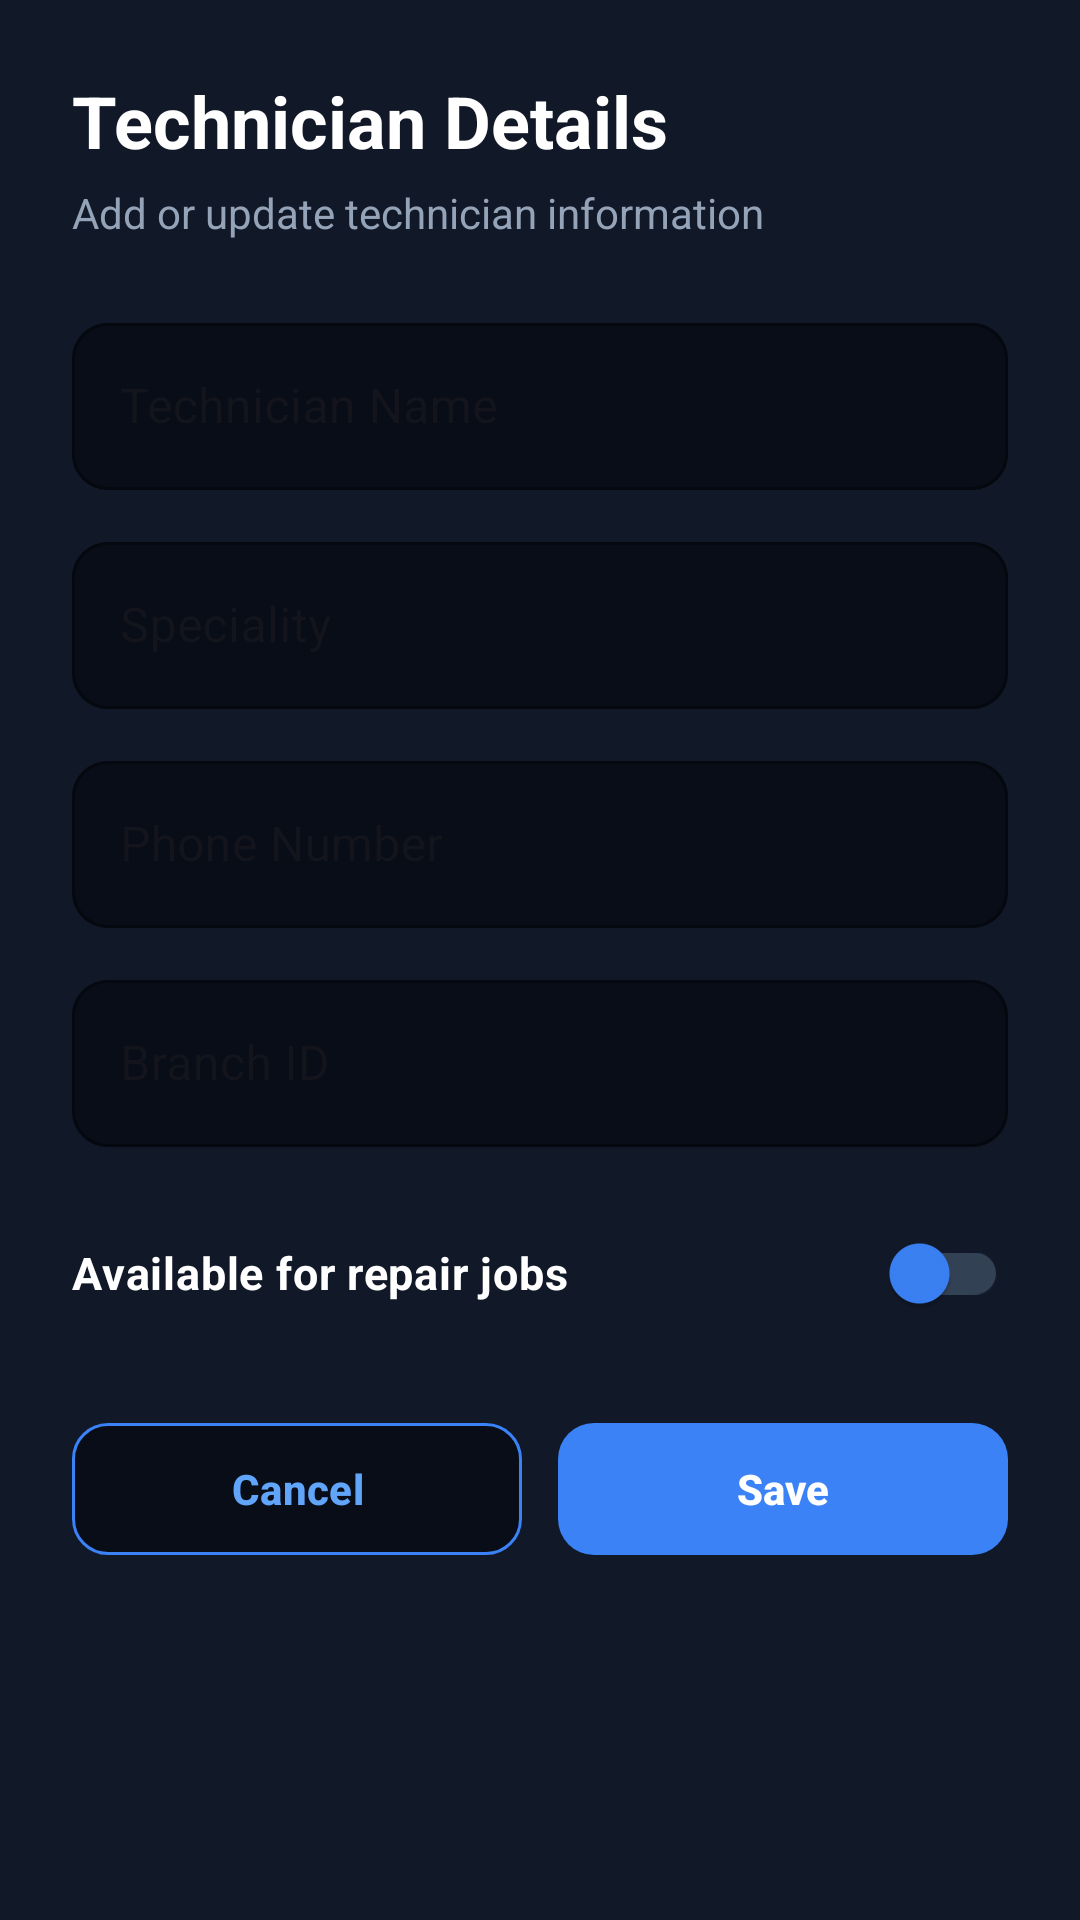

Android layout source for this screen:
<!-- AndroidManifest.xml: application theme Theme.TechFix -->
<!-- res/layout/dialog_edit_technician.xml -->
<?xml version="1.0" encoding="utf-8"?>
<ScrollView
    xmlns:android="http://schemas.android.com/apk/res/android"
    xmlns:app="http://schemas.android.com/apk/res-auto"
    android:layout_width="match_parent"
    android:layout_height="wrap_content"
    android:background="#111827"
    android:fillViewport="true">

    <LinearLayout
        android:layout_width="match_parent"
        android:layout_height="wrap_content"
        android:orientation="vertical"
        android:background="#111827"
        android:padding="24dp">

        
        <TextView
            android:id="@+id/tvTechnicianDialogTitle"
            android:layout_width="match_parent"
            android:layout_height="wrap_content"
            android:text="Technician Details"
            android:textColor="#FFFFFF"
            android:textSize="24sp"
            android:textStyle="bold" />

        
        <TextView
            android:layout_width="match_parent"
            android:layout_height="wrap_content"
            android:layout_marginTop="5dp"
            android:text="Add or update technician information"
            android:textColor="#94A3B8"
            android:textSize="14sp" />

        
        <com.google.android.material.textfield.TextInputLayout
            style="@style/Widget.MaterialComponents.TextInputLayout.OutlinedBox"
            android:layout_width="match_parent"
            android:layout_height="wrap_content"
            android:layout_marginTop="22dp"
            android:hint="Technician Name"
            app:boxBackgroundColor="#080D18"
            app:boxCornerRadiusTopStart="12dp"
            app:boxCornerRadiusTopEnd="12dp"
            app:boxCornerRadiusBottomStart="12dp"
            app:boxCornerRadiusBottomEnd="12dp"
            app:boxStrokeColor="#3B82F6"
            app:hintTextColor="#94A3B8">

            <com.google.android.material.textfield.TextInputEditText
                android:id="@+id/editTechnicianName"
                android:layout_width="match_parent"
                android:layout_height="wrap_content"
                android:inputType="textCapWords"
                android:textColor="#FFFFFF"
                android:textColorHint="#94A3B8" />

        </com.google.android.material.textfield.TextInputLayout>

        
        <com.google.android.material.textfield.TextInputLayout
            style="@style/Widget.MaterialComponents.TextInputLayout.OutlinedBox"
            android:layout_width="match_parent"
            android:layout_height="wrap_content"
            android:layout_marginTop="12dp"
            android:hint="Speciality"
            app:boxBackgroundColor="#080D18"
            app:boxCornerRadiusTopStart="12dp"
            app:boxCornerRadiusTopEnd="12dp"
            app:boxCornerRadiusBottomStart="12dp"
            app:boxCornerRadiusBottomEnd="12dp"
            app:boxStrokeColor="#3B82F6"
            app:hintTextColor="#94A3B8">

            <com.google.android.material.textfield.TextInputEditText
                android:id="@+id/editTechnicianSpeciality"
                android:layout_width="match_parent"
                android:layout_height="wrap_content"
                android:inputType="textCapWords"
                android:textColor="#FFFFFF"
                android:textColorHint="#94A3B8" />

        </com.google.android.material.textfield.TextInputLayout>

        
        <com.google.android.material.textfield.TextInputLayout
            style="@style/Widget.MaterialComponents.TextInputLayout.OutlinedBox"
            android:layout_width="match_parent"
            android:layout_height="wrap_content"
            android:layout_marginTop="12dp"
            android:hint="Phone Number"
            app:boxBackgroundColor="#080D18"
            app:boxCornerRadiusTopStart="12dp"
            app:boxCornerRadiusTopEnd="12dp"
            app:boxCornerRadiusBottomStart="12dp"
            app:boxCornerRadiusBottomEnd="12dp"
            app:boxStrokeColor="#3B82F6"
            app:hintTextColor="#94A3B8">

            <com.google.android.material.textfield.TextInputEditText
                android:id="@+id/editTechnicianPhone"
                android:layout_width="match_parent"
                android:layout_height="wrap_content"
                android:inputType="phone"
                android:textColor="#FFFFFF"
                android:textColorHint="#94A3B8" />

        </com.google.android.material.textfield.TextInputLayout>

        
        <com.google.android.material.textfield.TextInputLayout
            style="@style/Widget.MaterialComponents.TextInputLayout.OutlinedBox"
            android:layout_width="match_parent"
            android:layout_height="wrap_content"
            android:layout_marginTop="12dp"
            android:hint="Branch ID"
            app:boxBackgroundColor="#080D18"
            app:boxCornerRadiusTopStart="12dp"
            app:boxCornerRadiusTopEnd="12dp"
            app:boxCornerRadiusBottomStart="12dp"
            app:boxCornerRadiusBottomEnd="12dp"
            app:boxStrokeColor="#3B82F6"
            app:hintTextColor="#94A3B8">

            <com.google.android.material.textfield.TextInputEditText
                android:id="@+id/editTechnicianBranch"
                android:layout_width="match_parent"
                android:layout_height="wrap_content"
                android:inputType="text"
                android:textColor="#FFFFFF"
                android:textColorHint="#94A3B8" />

        </com.google.android.material.textfield.TextInputLayout>

        
        <com.google.android.material.switchmaterial.SwitchMaterial
            android:id="@+id/switchTechnicianAvailable"
            android:layout_width="match_parent"
            android:layout_height="wrap_content"
            android:layout_marginTop="18dp"
            android:paddingTop="6dp"
            android:paddingBottom="6dp"
            android:text="Available for repair jobs"
            android:textColor="#FFFFFF"
            android:textSize="15sp"
            android:textStyle="bold"
            app:thumbTint="#3B82F6"
            app:trackTint="#334155" />

        
        <LinearLayout
            android:layout_width="match_parent"
            android:layout_height="wrap_content"
            android:layout_marginTop="22dp"
            android:orientation="horizontal">

            
            <com.google.android.material.button.MaterialButton
                android:id="@+id/btnCancelTechnician"
                android:layout_width="0dp"
                android:layout_height="52dp"
                android:layout_marginEnd="6dp"
                android:layout_weight="1"
                android:text="Cancel"
                android:textAllCaps="false"
                android:textColor="#60A5FA"
                android:textStyle="bold"
                app:backgroundTint="#080D18"
                app:cornerRadius="12dp"
                app:strokeColor="#3B82F6"
                app:strokeWidth="1dp" />

            
            <com.google.android.material.button.MaterialButton
                android:id="@+id/btnSaveTechnician"
                android:layout_width="0dp"
                android:layout_height="52dp"
                android:layout_marginStart="6dp"
                android:layout_weight="1"
                android:text="Save"
                android:textAllCaps="false"
                android:textColor="#FFFFFF"
                android:textStyle="bold"
                app:backgroundTint="#3B82F6"
                app:cornerRadius="12dp" />

        </LinearLayout>

    </LinearLayout>

</ScrollView>
<!-- resources referenced by this layout -->
<resources>
  <style name="Theme.TechFix" parent="Base.Theme.TechFix" />
  <style name="Base.Theme.TechFix" parent="Theme.Material3.DayNight.NoActionBar">
          
      </style>
</resources>
